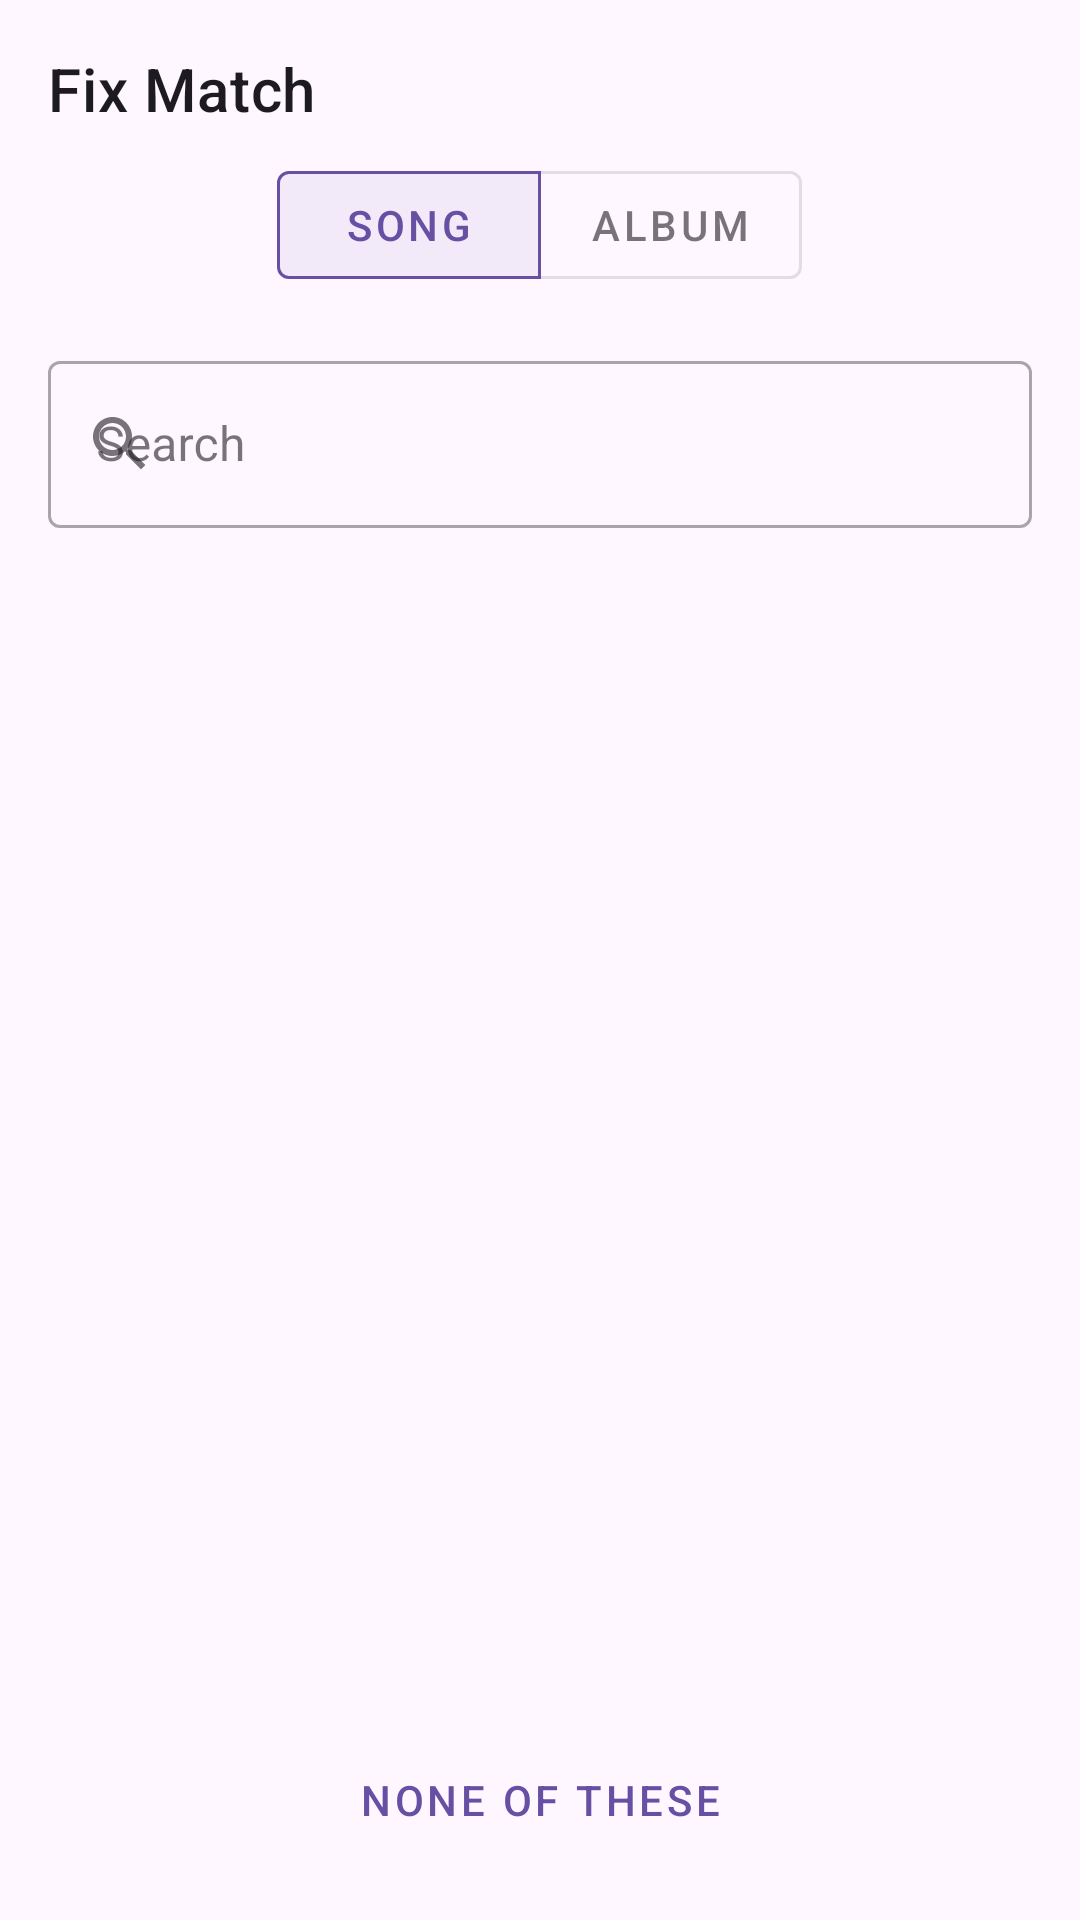

Layout XML and referenced resources for this Android screen:
<!-- AndroidManifest.xml: application theme Theme.Crossfade -->
<!-- res/layout/bottom_sheet_resolve_search.xml -->
<?xml version="1.0" encoding="utf-8"?>
<LinearLayout xmlns:android="http://schemas.android.com/apk/res/android"
    xmlns:app="http://schemas.android.com/apk/res-auto"
    android:layout_width="match_parent"
    android:layout_height="match_parent"
    android:orientation="vertical"
    android:background="?attr/colorSurface"
    android:padding="16dp">

    <TextView
        android:id="@+id/resolveTitle"
        android:layout_width="match_parent"
        android:layout_height="wrap_content"
        android:text="Fix Match"
        android:textAppearance="?attr/textAppearanceHeadline6"
        android:layout_marginBottom="8dp"/>

    <com.google.android.material.button.MaterialButtonToggleGroup
        android:id="@+id/toggleGroup"
        android:layout_width="wrap_content"
        android:layout_height="wrap_content"
        android:layout_gravity="center_horizontal"
        android:layout_marginBottom="16dp"
        app:singleSelection="true"
        app:checkedButton="@+id/btnTypeSong">

        <com.google.android.material.button.MaterialButton
            android:id="@+id/btnTypeSong"
            style="@style/Widget.MaterialComponents.Button.OutlinedButton"
            android:layout_width="wrap_content"
            android:layout_height="wrap_content"
            android:text="Song"/>

        <com.google.android.material.button.MaterialButton
            android:id="@+id/btnTypeAlbum"
            style="@style/Widget.MaterialComponents.Button.OutlinedButton"
            android:layout_width="wrap_content"
            android:layout_height="wrap_content"
            android:text="Album"/>


    </com.google.android.material.button.MaterialButtonToggleGroup>

    <com.google.android.material.textfield.TextInputLayout
        android:id="@+id/searchLayout"
        style="@style/Widget.MaterialComponents.TextInputLayout.OutlinedBox"
        android:layout_width="match_parent"
        android:layout_height="wrap_content"
        android:layout_marginBottom="16dp"
        app:startIconDrawable="@drawable/ic_search">

        <com.google.android.material.textfield.TextInputEditText
            android:id="@+id/searchEditText"
            android:layout_width="match_parent"
            android:layout_height="wrap_content"
            android:hint="Search"
            android:imeOptions="actionSearch"
            android:inputType="text"/>
    </com.google.android.material.textfield.TextInputLayout>

    <FrameLayout
        android:layout_width="match_parent"
        android:layout_height="0dp"
        android:layout_weight="1">

        <androidx.recyclerview.widget.RecyclerView
            android:id="@+id/resultsRecyclerView"
            android:layout_width="match_parent"
            android:layout_height="match_parent"/>

        <ProgressBar
            android:id="@+id/progressBar"
            android:layout_width="wrap_content"
            android:layout_height="wrap_content"
            android:layout_gravity="center"
            android:visibility="gone"/>

        <TextView
            android:id="@+id/noResultsText"
            android:layout_width="wrap_content"
            android:layout_height="wrap_content"
            android:layout_gravity="center"
            android:text="No results found"
            android:visibility="gone"/>
    </FrameLayout>

    <com.google.android.material.button.MaterialButton
        android:id="@+id/btnNone"
        style="@style/Widget.MaterialComponents.Button.TextButton"
        android:layout_width="match_parent"
        android:layout_height="wrap_content"
        android:text="None of these"
        android:layout_marginTop="8dp"/>

</LinearLayout>
<!-- resources referenced by this layout -->
<resources>
  <!-- drawable ic_search (drawable) -->
  <vector xmlns:android="http://schemas.android.com/apk/res/android"
      android:width="24dp"
      android:height="24dp"
      android:viewportWidth="24.0"
      android:viewportHeight="24.0">
      <path
          android:fillColor="?android:attr/textColorPrimary"
          android:pathData="M15.5,14h-0.79l-0.28,-0.27C15.41,12.59 16,11.11 16,9.5 16,5.91 13.09,3 9.5,3S3,5.91 3,9.5 5.91,16 9.5,16c1.61,0 3.09,-0.59 4.23,-1.57l0.27,0.28v0.79l5,4.99L20.49,19l-4.99,-5zM9.5,14C7.01,14 5,11.99 5,9.5S7.01,5 9.5,5 14,7.01 14,9.5 11.99,14 9.5,14z"/>
  </vector>
  <style name="Theme.Crossfade" parent="Base.Theme.Crossfade" />
  <style name="Base.Theme.Crossfade" parent="Theme.Material3.DayNight.NoActionBar">
          
          
          <item name="android:statusBarColor">@android:color/transparent</item>
          <item name="android:navigationBarColor">@android:color/transparent</item>
          <item name="android:windowDrawsSystemBarBackgrounds">true</item>
      </style>
</resources>
